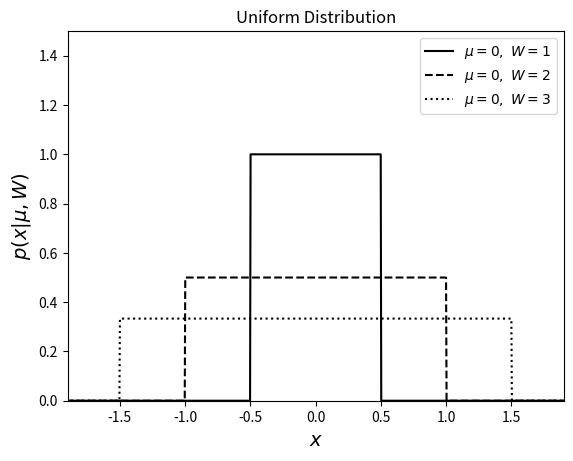

Recreate this plot in Python.
"""
Example of a uniform distribution
---------------------------------

This shows an example of a uniform distribution with various parameters.
We'll generate the distribution using::

    dist = scipy.stats.uniform(...)

Where ... should be filled in with the desired distribution parameters
Once we have defined the distribution parameters in this way, these
distribution objects have many useful methods; for example:

* ``dist.pmf(x)`` computes the Probability Mass Function at values ``x``
  in the case of discrete distributions

* ``dist.pdf(x)`` computes the Probability Density Function at values ``x``
  in the case of continuous distributions

* ``dist.rvs(N)`` computes ``N`` random variables distributed according
  to the given distribution

Many further options exist; refer to the documentation of ``scipy.stats``
for more details.
"""
# [redacted]
# License: BSD
#   The figure produced by this code is published in the textbook
#   "Statistics, Data Mining, and Machine Learning in Astronomy" (2013)
#   For more information, see http://astroML.github.com
import numpy as np
from scipy.stats import uniform
from matplotlib import pyplot as plt

#------------------------------------------------------------
# Define the distribution parameters to be plotted
W_values = [1.0, 2.0, 3.0]
linestyles = ['-', '--', ':']
mu = 0
x = np.linspace(-2, 2, 1000)

#------------------------------------------------------------
# plot the distributions
for W, ls in zip(W_values, linestyles):
    left = mu - 0.5 * W
    dist = uniform(left, W)

    plt.plot(x, dist.pdf(x), ls=ls, c='black',
             label=r'$\mu=%i,\ W=%i$' % (mu, W))

plt.xlim(-1.9, 1.9)
plt.ylim(0, 1.5)

plt.xlabel('$x$', fontsize=14)
plt.ylabel(r'$p(x|\mu, W)$', fontsize=14)
plt.title('Uniform Distribution')

plt.legend()
plt.show()
